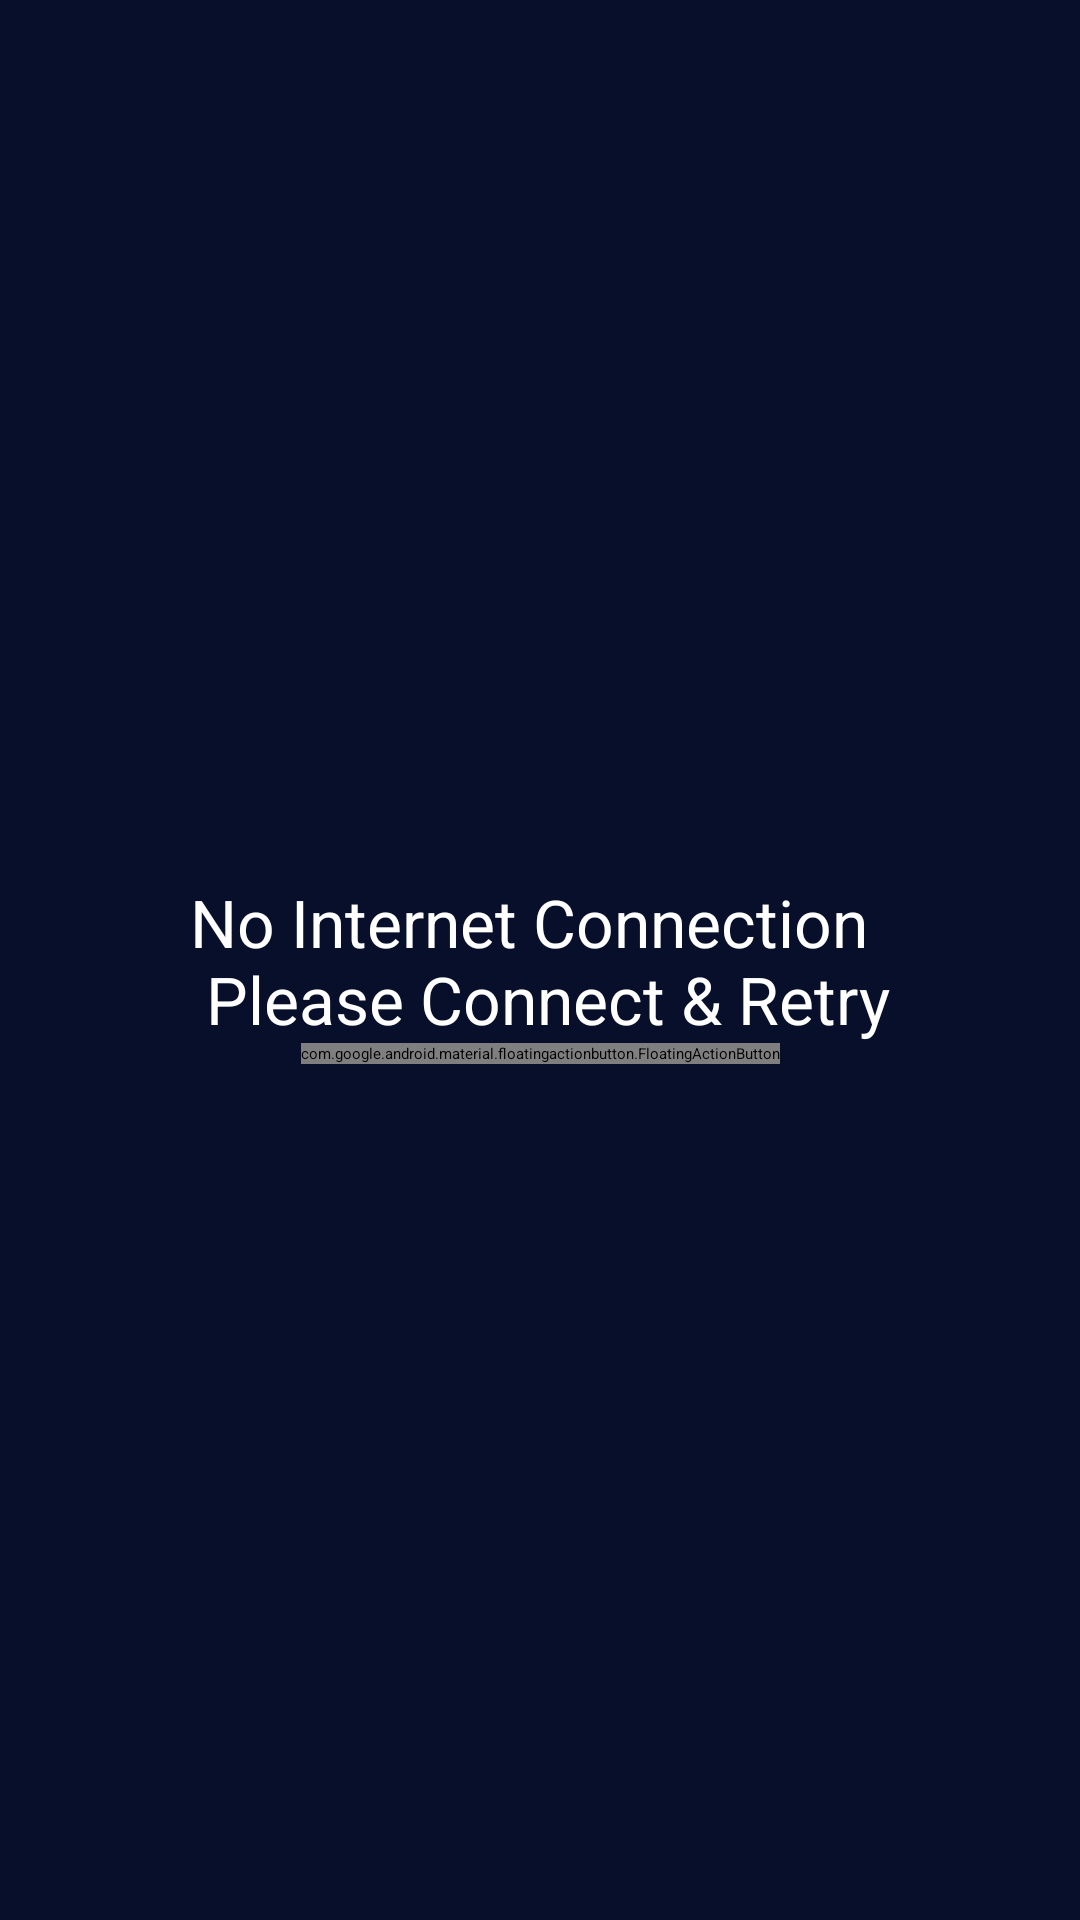

Produce the Android XML layout that renders to this screen, including the resource entries it uses.
<!-- AndroidManifest.xml: application theme Theme.WeatherForecast -->
<!-- res/layout/activity_map.xml -->
<?xml version="1.0" encoding="utf-8"?>
<FrameLayout xmlns:android="http://schemas.android.com/apk/res/android"
    xmlns:app="http://schemas.android.com/apk/res-auto"
    xmlns:tools="http://schemas.android.com/tools"
    android:id="@+id/main"
    android:layout_width="match_parent"
    android:layout_height="match_parent"
    tools:context=".ui.map.view.MapActivity">

    <org.osmdroid.views.MapView
        android:id="@+id/mapView"
        android:layout_width="match_parent"
        android:layout_height="match_parent">

    </org.osmdroid.views.MapView>


    <androidx.constraintlayout.widget.ConstraintLayout
        android:id="@+id/mapInternetView"
        android:layout_width="match_parent"
        android:layout_height="match_parent">

        <SearchView
            android:id="@+id/searchView"
            android:layout_width="match_parent"
            android:layout_height="30dp"
            android:layout_marginStart="15dp"
            android:layout_marginTop="15dp"
            android:layout_marginEnd="15dp"
            android:background="@color/white"
            android:foregroundTint="@color/black"
            app:layout_constraintEnd_toEndOf="parent"
            app:layout_constraintStart_toStartOf="parent"
            app:layout_constraintTop_toTopOf="parent" />

        <androidx.cardview.widget.CardView
            android:id="@+id/mapActCard"
            android:layout_width="300dp"
            android:layout_height="wrap_content"
            android:layout_marginBottom="15dp"
            android:backgroundTint="@color/statusbar"
            app:cardCornerRadius="25dp"
            app:layout_constraintBottom_toBottomOf="parent"
            app:layout_constraintEnd_toEndOf="parent"
            app:layout_constraintHorizontal_bias="0.5"
            app:layout_constraintStart_toStartOf="parent">

            <androidx.constraintlayout.widget.ConstraintLayout
                android:layout_width="match_parent"
                android:layout_height="match_parent">

                <Button
                    android:id="@+id/mapActSelectButton"
                    android:layout_width="wrap_content"
                    android:layout_height="wrap_content"
                    android:layout_marginBottom="10dp"
                    android:backgroundTint="@color/cardcolor"
                    android:text="@string/select"
                    android:textColor="@color/white"
                    app:layout_constraintBottom_toBottomOf="parent"
                    app:layout_constraintEnd_toEndOf="parent"
                    app:layout_constraintHorizontal_bias="0.5"
                    app:layout_constraintStart_toStartOf="parent" />

                <TextView
                    android:id="@+id/mapActCityTextView"
                    android:layout_width="150dp"
                    android:layout_height="wrap_content"
                    android:layout_marginBottom="20dp"
                    android:background="@color/statusbar"
                    android:backgroundTint="@color/statusbar"
                    android:text="TextView"
                    android:textColor="@color/white"
                    android:textSize="20sp"
                    app:layout_constraintBottom_toTopOf="@+id/mapActSelectButton"
                    app:layout_constraintEnd_toEndOf="parent"
                    app:layout_constraintHorizontal_bias="0.5"
                    app:layout_constraintStart_toStartOf="parent"
                    app:layout_constraintTop_toTopOf="parent" />

                <TextView
                    android:id="@+id/mapActCountryTextView"
                    android:layout_width="150dp"
                    android:layout_height="wrap_content"
                    android:layout_marginBottom="20dp"
                    android:background="@color/statusbar"
                    android:backgroundTint="@color/statusbar"
                    android:text="TextView"
                    android:textColor="@color/white"
                    android:textSize="20sp"
                    app:layout_constraintBottom_toTopOf="@+id/mapActSelectButton"
                    app:layout_constraintEnd_toEndOf="parent"
                    app:layout_constraintStart_toStartOf="parent"
                    app:layout_constraintTop_toBottomOf="@+id/mapActCityTextView" />

            </androidx.constraintlayout.widget.ConstraintLayout>
        </androidx.cardview.widget.CardView>


    </androidx.constraintlayout.widget.ConstraintLayout>

    <androidx.constraintlayout.widget.ConstraintLayout
        android:id="@+id/mapNoInternetview"
        android:layout_width="match_parent"
        android:layout_height="match_parent"
        android:background="@color/statusbar">

        <TextView
            android:id="@+id/textView3"
            android:layout_width="wrap_content"
            android:layout_height="wrap_content"
            android:layout_marginStart="20dp"
            android:layout_marginEnd="20dp"
            android:text="@string/nointernet"
            android:textColor="@color/white"
            android:textSize="22sp"
            app:layout_constraintBottom_toBottomOf="parent"
            app:layout_constraintEnd_toEndOf="parent"
            app:layout_constraintHorizontal_bias="0.5"
            app:layout_constraintStart_toStartOf="parent"
            app:layout_constraintTop_toTopOf="parent"
            app:layout_constraintVertical_bias="0.5" />

        <com.google.android.material.floatingactionbutton.FloatingActionButton
            android:id="@+id/mapReloadButton"
            android:layout_width="wrap_content"
            android:layout_height="wrap_content"
            android:clickable="true"
            android:src="@android:drawable/stat_notify_sync"
            app:backgroundTint="@color/statusbar"
            app:layout_constraintEnd_toEndOf="parent"
            app:layout_constraintHorizontal_bias="0.5"
            app:layout_constraintStart_toStartOf="parent"
            app:layout_constraintTop_toBottomOf="@+id/textView3"
            app:tint="@color/white" />


    </androidx.constraintlayout.widget.ConstraintLayout>


</FrameLayout>
<!-- resources referenced by this layout -->
<resources>
  <color name="black">#FF000000</color>
  <color name="cardcolor">#1B1A55</color>
  <color name="statusbar">#070F2B</color>
  <color name="white">#FFFFFFFF</color>
  <string name="nointernet">No Internet Connection \n Please Connect &amp; Retry</string>
  <string name="select">Select</string>
  <style name="Theme.WeatherForecast" parent="Theme.MaterialComponents.DayNight.NoActionBar">
          
          <item name="colorPrimary">@color/white
          </item>
          <item name="colorPrimaryVariant">@color/purple_700</item>
          <item name="colorOnPrimary">@color/statusbar</item>
          
          <item name="colorSecondary">@color/teal_200</item>
          <item name="colorSecondaryVariant">@color/teal_200</item>
          <item name="colorOnSecondary">@color/statusbar</item>
          
          <item name="android:statusBarColor">@color/statusbar</item>
          
          <item name="android:navigationBarColor">@color/statusbar</item>
  
      </style>
  <color name="purple_700">#FF3700B3</color>
  <color name="teal_200">#FF03DAC5</color>
</resources>
